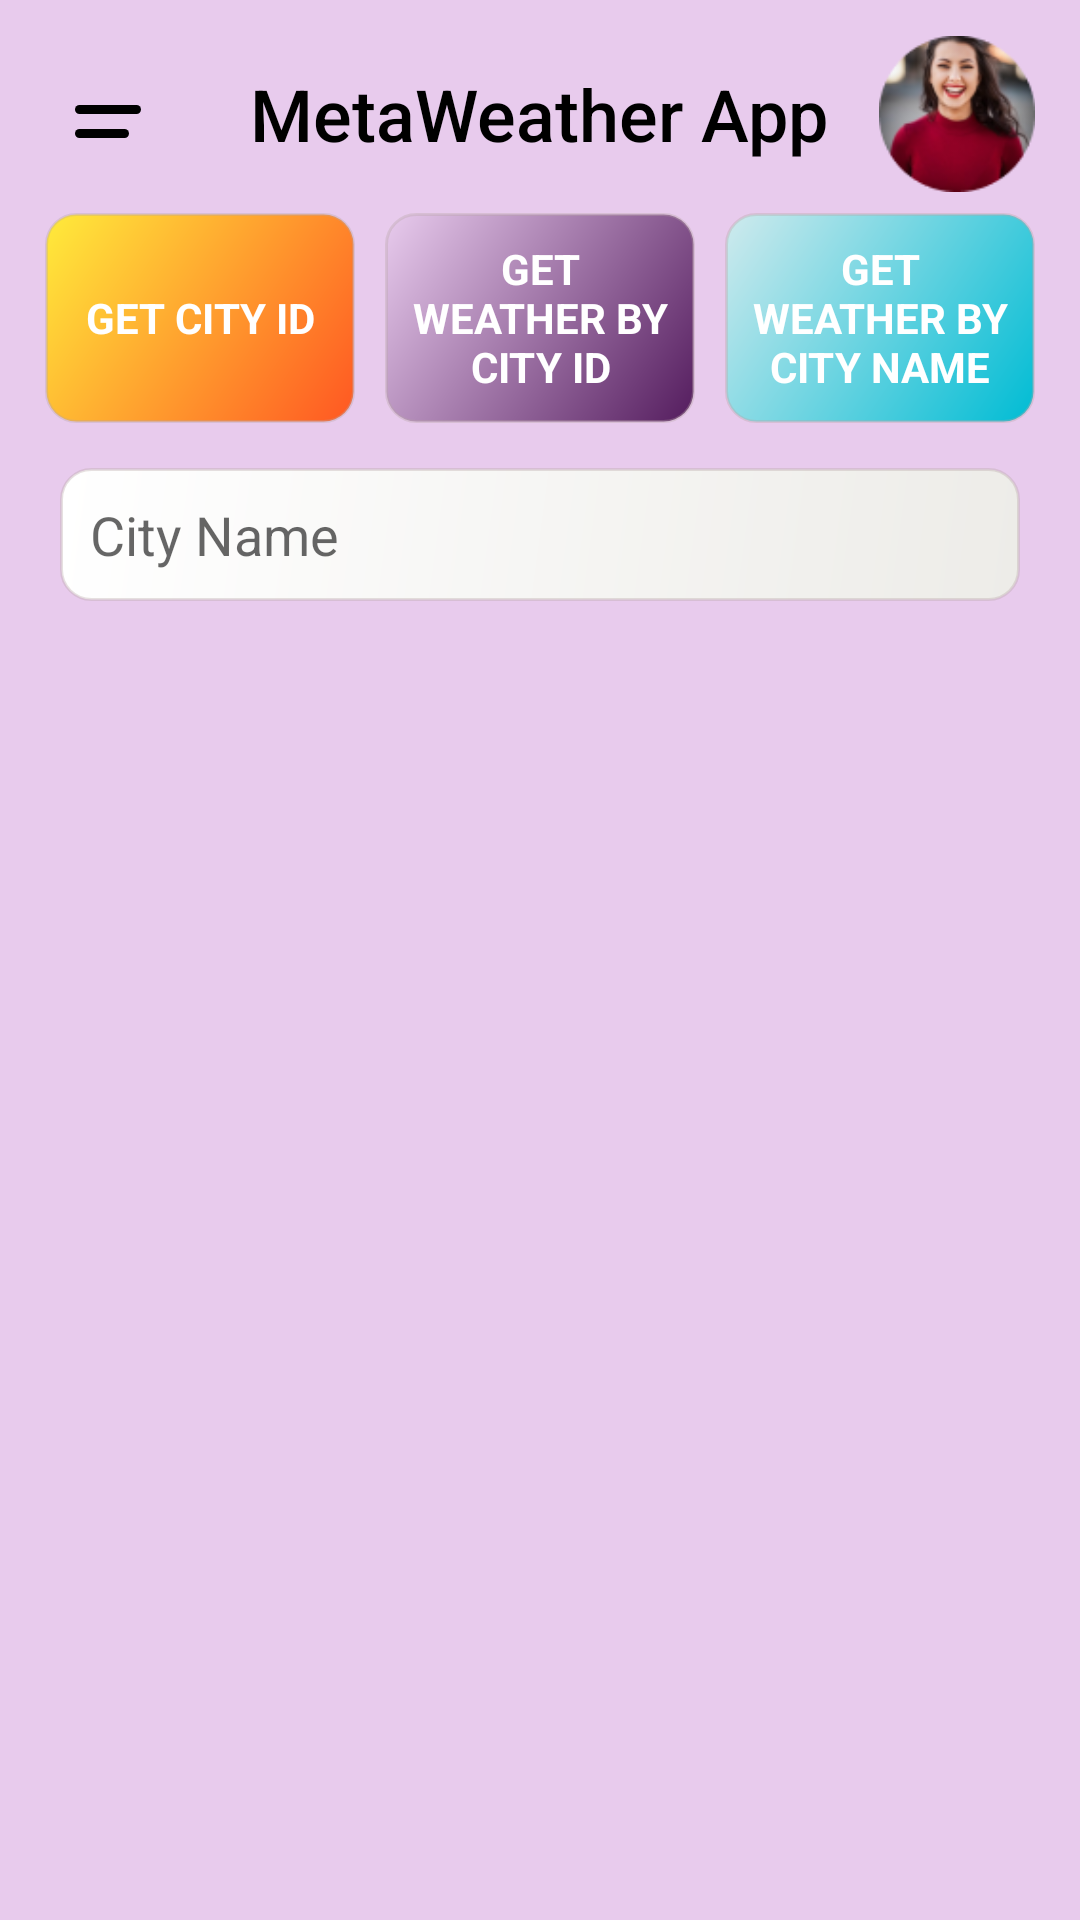

Produce the Android XML layout that renders to this screen, including the resource entries it uses.
<!-- AndroidManifest.xml: application theme Theme.MySplashS -->
<!-- res/layout/activity_main.xml -->
<?xml version="1.0" encoding="utf-8"?>
<RelativeLayout xmlns:android="http://schemas.android.com/apk/res/android"
    xmlns:app="http://schemas.android.com/apk/res-auto"
    xmlns:tools="http://schemas.android.com/tools"
    android:layout_width="match_parent"
    android:layout_height="match_parent"
    android:orientation="vertical"
    android:background="#E8CBED"
    android:padding="10dp"
    tools:context=".MainActivity">
    <LinearLayout
        android:layout_margin="0dp"
        android:orientation="vertical"
        android:layout_width="match_parent"
        android:layout_height="wrap_content">

        <RelativeLayout
            android:layout_above="@+id/lyoutId"
            android:layout_width="match_parent"
            android:layout_height="?actionBarSize">

            <ImageView

                android:layout_width="wrap_content"
                android:layout_height="wrap_content"
                android:layout_centerVertical="true"
                android:padding="15dp"
                android:src="@drawable/component_1" />

            <TextView
                android:layout_width="wrap_content"
                android:layout_height="wrap_content"
                android:layout_centerInParent="true"
                android:fontFamily="sans-serif-medium"
                android:gravity="center"
                android:padding="10dp"
                android:text="MetaWeather App"
                android:textAllCaps="false"
                android:textColor="@color/black"
                android:textSize="24sp">

            </TextView>

            <ImageView
                android:layout_width="62dp"
                android:layout_height="62dp"
                android:layout_alignParentRight="true"
                android:layout_centerVertical="true"
                android:padding="2dp"
                android:src="@drawable/pr" />

        </RelativeLayout>


        <LinearLayout
            android:id="@+id/lyoutId"
            android:layout_width="match_parent"
            android:weightSum="6"
            android:layout_height="80dp">

            <Button
                android:background="@drawable/two_color_curved"
                android:layout_margin="5dp"
                android:id="@+id/btn_getCityId"
                android:layout_width="fill_parent"
                android:layout_height="match_parent"
                android:textAllCaps="true"
                android:fontFamily="sans-serif"
                android:layout_weight="2"
                android:textColor="@color/white"
                android:textStyle="bold"
                android:text="Get City Id" />

            <Button
                android:background="@drawable/two_color_curved1"
                android:layout_margin="5dp"
                android:id="@+id/btn_getWeatherByCityId"
                android:layout_width="fill_parent"
                android:layout_height="match_parent"
                android:textAllCaps="true"
                android:layout_weight="2"
                android:fontFamily="sans-serif"
                android:textStyle="bold"
                android:textColor="@color/white"
                android:text="Get Weather By City Id" />

            <Button
                android:background="@drawable/two_color_curved2"
                android:layout_margin="5dp"
                android:id="@+id/btn_getWeatherByCityName"
                android:layout_width="fill_parent"
                android:layout_height="match_parent"
                android:layout_weight="2"
                android:fontFamily="sans-serif"
                android:textAllCaps="true"
                android:textColor="@color/white"
                android:textStyle="bold"
                android:text="Get Weather By City Name" />
        </LinearLayout>
        <EditText
            android:id="@+id/et_dataInput"
            android:layout_width="match_parent"
            android:layout_height="wrap_content"
            android:layout_below="@+id/lyoutId"
            android:layout_marginStart="10dp"
            android:layout_marginTop="10dp"
            android:layout_marginEnd="10dp"
            android:layout_marginBottom="10dp"
            android:background="@drawable/two_nocolor"
            android:hint="City Name"
            android:padding="10dp" />

        <ListView
            android:id="@+id/listViewId"
            android:layout_width="match_parent"
            android:layout_height="match_parent"
            android:layout_below="@+id/et_dataInput"
            android:dividerHeight="3dp"
            android:divider="@color/white"
            android:padding="10dp">
        </ListView>






    </LinearLayout>

</RelativeLayout>
<!-- resources referenced by this layout -->
<resources>
  <!-- drawable component_1 (drawable) -->
  <vector xmlns:android="http://schemas.android.com/apk/res/android"
      android:width="26dp"
      android:height="16dp"
      android:viewportWidth="26"
      android:viewportHeight="16">
    <path
        android:pathData="M1.5,6.5L20.5,6.5"
        android:strokeWidth="3"
        android:fillColor="#00000000"
        android:strokeColor="#000000"
        android:strokeLineCap="round"/>
    <path
        android:pathData="M1.5,14.5L16.5,14.5"
        android:strokeWidth="3"
        android:fillColor="#00000000"
        android:strokeColor="#000000"
        android:strokeLineCap="round"/>
  </vector>
  <!-- drawable pr: png bitmap (drawable, 12288 bytes) -->
  <!-- drawable two_color_curved (drawable) -->
  <?xml version="1.0" encoding="utf-8"?>
  <shape xmlns:android="http://schemas.android.com/apk/res/android" android:shape="rectangle">
      <gradient
          android:startColor="#FF5722"
          android:endColor="#FFEB3B"
          android:angle="135"
          />
      <padding android:left="7dp"
          android:top="7dp"
          android:right="7dp"
          android:bottom="7dp" />
      <stroke
          android:width="1dip"
          android:color="#57B6A3A3"
          />
      <corners android:radius= "10dp" />
  </shape>
  <!-- drawable two_color_curved1 (drawable) -->
  <?xml version="1.0" encoding="utf-8"?>
  <shape xmlns:android="http://schemas.android.com/apk/res/android" android:shape="rectangle">
      <gradient
          android:startColor="#541C5E"
          android:endColor="#E8CBED"
          android:angle="135"
          />
      <padding android:left="7dp"
          android:top="7dp"
          android:right="7dp"
          android:bottom="7dp" />
      <stroke
          android:width="1dip"
          android:color="#57B6A3A3"
          />
      <corners android:radius= "10dp" />
  </shape>
  <!-- drawable two_color_curved2 (drawable) -->
  <?xml version="1.0" encoding="utf-8"?>
  <shape xmlns:android="http://schemas.android.com/apk/res/android" android:shape="rectangle">
      <gradient
          android:startColor="#00BCD4"
          android:endColor="#CFEAED"
          android:angle="135"
          />
      <padding android:left="7dp"
          android:top="7dp"
          android:right="7dp"
          android:bottom="7dp" />
      <stroke
          android:width="1dip"
          android:color="#57B6A3A3"
          />
      <corners android:radius= "10dp" />
  </shape>
  <!-- drawable two_nocolor (drawable) -->
  <?xml version="1.0" encoding="utf-8"?>
  <shape xmlns:android="http://schemas.android.com/apk/res/android" android:shape="rectangle">
      <gradient
          android:startColor="#EDECE8"
          android:endColor="@color/white"
          android:angle="135"
          />
      <padding android:left="7dp"
          android:top="7dp"
          android:right="7dp"
          android:bottom="7dp" />
      <stroke
          android:width="1dip"
          android:color="#57B6A3A3"
          />
      <corners android:radius= "10dp" />
  </shape>
  <style name="Theme.MySplashS" parent="Theme.AppCompat.DayNight.NoActionBar">
          
          <item name="colorPrimary">@color/purple_500</item>
          <item name="colorPrimaryVariant">@color/purple_700</item>
          <item name="colorOnPrimary">@color/white</item>
          
          <item name="colorSecondary">@color/teal_200</item>
          <item name="colorSecondaryVariant">@color/teal_700</item>
          <item name="colorOnSecondary">@color/black</item>
          
          <item name="android:statusBarColor" tools:targetApi="l">?attr/colorPrimaryVariant</item>
          
      </style>
  <!-- not gathered from this repository: default colours our renderer supplied (Android Studio template values) -->
  <color name="purple_500">#FF6200EE</color>
  <color name="purple_700">#FF3700B3</color>
  <color name="teal_200">#FF03DAC5</color>
  <color name="teal_700">#FF018786</color>
  <color name="black">#FF000000</color>
  <color name="white">#FFFFFFFF</color>
</resources>
